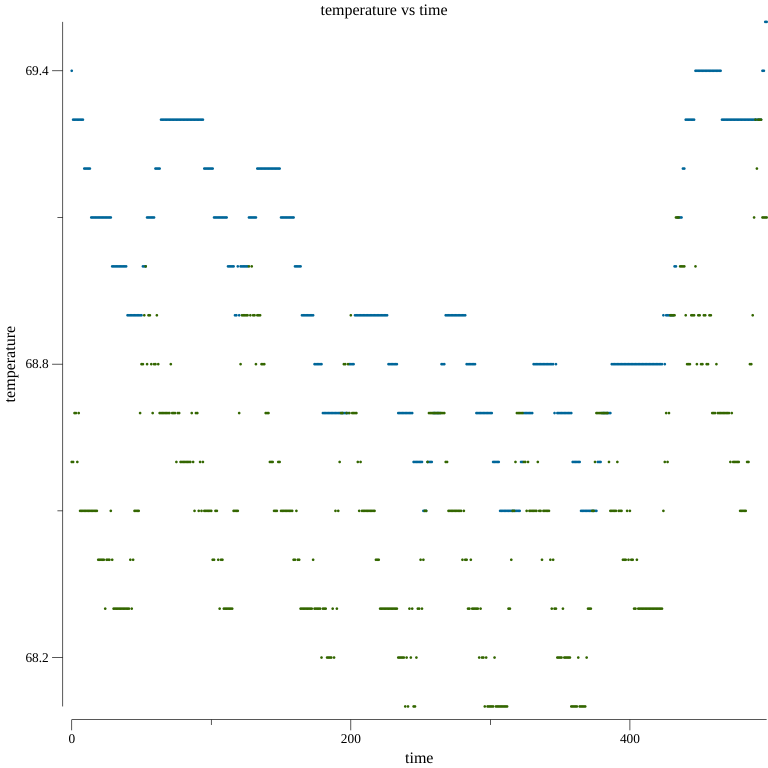

Values plotted in this chart, from the file beside it:
FLUKE 54-II, V1.5, 
Start Time, Stop Time, Elapsed Time, Interval, Total readings, Thermocouple Type, Scaling
1/24/2021 10:16:20 PM, 1/25/2021 6:34:20 AM, 8:18:00, 0:01:00, 499, K, (none)
, Max Time Stamp, Max, , Average, , Min, , Min Time Stamp, Offset
T1, 1/25/2021 6:33:20 AM, 69.5, 캟, 68.9, 캟, 68.5, 캟, 1/25/2021 2:28:20 AM, 0.0 캟
T2, 1/25/2021 6:26:20 AM, 69.3, 캟, 68.5, 캟, 68.1, 캟, 1/25/2021 2:15:20 AM, 0.0 캟
T1-T2, 1/24/2021 10:16:20 PM, 0.8, 캟, 0.4, 캟, -0.2, 캟, 1/25/2021 3:35:20 AM, 
Reading, T1, , T2, , T1-T2, , Time Stamp
1, 69.4, 캟, 68.6, 캟, 0.8, 캟, 1/24/2021 10:16:20 PM
2, 69.3, 캟, 68.6, 캟, 0.7, 캟, 1/24/2021 10:17:20 PM
3, 69.3, 캟, 68.7, 캟, 0.6, 캟, 1/24/2021 10:18:20 PM
4, 69.3, 캟, 68.7, 캟, 0.6, 캟, 1/24/2021 10:19:20 PM
5, 69.3, 캟, 68.6, 캟, 0.7, 캟, 1/24/2021 10:20:20 PM
6, 69.3, 캟, 68.7, 캟, 0.6, 캟, 1/24/2021 10:21:20 PM
7, 69.3, 캟, 68.5, 캟, 0.8, 캟, 1/24/2021 10:22:20 PM
8, 69.3, 캟, 68.5, 캟, 0.8, 캟, 1/24/2021 10:23:20 PM
9, 69.3, 캟, 68.5, 캟, 0.8, 캟, 1/24/2021 10:24:20 PM
10, 69.2, 캟, 68.5, 캟, 0.7, 캟, 1/24/2021 10:25:20 PM
11, 69.2, 캟, 68.5, 캟, 0.7, 캟, 1/24/2021 10:26:20 PM
12, 69.2, 캟, 68.5, 캟, 0.7, 캟, 1/24/2021 10:27:20 PM
13, 69.2, 캟, 68.5, 캟, 0.7, 캟, 1/24/2021 10:28:20 PM
14, 69.2, 캟, 68.5, 캟, 0.7, 캟, 1/24/2021 10:29:20 PM
15, 69.1, 캟, 68.5, 캟, 0.6, 캟, 1/24/2021 10:30:20 PM
16, 69.1, 캟, 68.5, 캟, 0.6, 캟, 1/24/2021 10:31:20 PM
17, 69.1, 캟, 68.5, 캟, 0.6, 캟, 1/24/2021 10:32:20 PM
18, 69.1, 캟, 68.5, 캟, 0.6, 캟, 1/24/2021 10:33:20 PM
19, 69.1, 캟, 68.5, 캟, 0.6, 캟, 1/24/2021 10:34:20 PM
20, 69.1, 캟, 68.4, 캟, 0.7, 캟, 1/24/2021 10:35:20 PM
21, 69.1, 캟, 68.4, 캟, 0.7, 캟, 1/24/2021 10:36:20 PM
22, 69.1, 캟, 68.4, 캟, 0.7, 캟, 1/24/2021 10:37:20 PM
23, 69.1, 캟, 68.4, 캟, 0.7, 캟, 1/24/2021 10:38:20 PM
24, 69.1, 캟, 68.4, 캟, 0.7, 캟, 1/24/2021 10:39:20 PM
25, 69.1, 캟, 68.3, 캟, 0.8, 캟, 1/24/2021 10:40:20 PM
26, 69.1, 캟, 68.4, 캟, 0.7, 캟, 1/24/2021 10:41:20 PM
27, 69.1, 캟, 68.4, 캟, 0.7, 캟, 1/24/2021 10:42:20 PM
28, 69.1, 캟, 68.4, 캟, 0.7, 캟, 1/24/2021 10:43:20 PM
29, 69.1, 캟, 68.5, 캟, 0.6, 캟, 1/24/2021 10:44:20 PM
30, 69, 캟, 68.4, 캟, 0.6, 캟, 1/24/2021 10:45:20 PM
31, 69, 캟, 68.3, 캟, 0.7, 캟, 1/24/2021 10:46:20 PM
32, 69, 캟, 68.3, 캟, 0.7, 캟, 1/24/2021 10:47:20 PM
33, 69, 캟, 68.3, 캟, 0.7, 캟, 1/24/2021 10:48:20 PM
34, 69, 캟, 68.3, 캟, 0.7, 캟, 1/24/2021 10:49:20 PM
35, 69, 캟, 68.3, 캟, 0.7, 캟, 1/24/2021 10:50:20 PM
36, 69, 캟, 68.3, 캟, 0.7, 캟, 1/24/2021 10:51:20 PM
37, 69, 캟, 68.3, 캟, 0.7, 캟, 1/24/2021 10:52:20 PM
38, 69, 캟, 68.3, 캟, 0.7, 캟, 1/24/2021 10:53:20 PM
39, 69, 캟, 68.3, 캟, 0.7, 캟, 1/24/2021 10:54:20 PM
40, 69, 캟, 68.3, 캟, 0.7, 캟, 1/24/2021 10:55:20 PM
41, 68.9, 캟, 68.3, 캟, 0.6, 캟, 1/24/2021 10:56:20 PM
42, 68.9, 캟, 68.3, 캟, 0.6, 캟, 1/24/2021 10:57:20 PM
43, 68.9, 캟, 68.4, 캟, 0.5, 캟, 1/24/2021 10:58:20 PM
44, 68.9, 캟, 68.3, 캟, 0.6, 캟, 1/24/2021 10:59:20 PM
45, 68.9, 캟, 68.4, 캟, 0.5, 캟, 1/24/2021 11:00:20 PM
46, 68.9, 캟, 68.5, 캟, 0.4, 캟, 1/24/2021 11:01:20 PM
47, 68.9, 캟, 68.5, 캟, 0.4, 캟, 1/24/2021 11:02:20 PM
48, 68.9, 캟, 68.5, 캟, 0.4, 캟, 1/24/2021 11:03:20 PM
49, 68.9, 캟, 68.5, 캟, 0.4, 캟, 1/24/2021 11:04:20 PM
50, 68.9, 캟, 68.7, 캟, 0.2, 캟, 1/24/2021 11:05:20 PM
51, 68.9, 캟, 68.8, 캟, 0.1, 캟, 1/24/2021 11:06:20 PM
52, 69, 캟, 68.8, 캟, 0.2, 캟, 1/24/2021 11:07:20 PM
53, 69, 캟, 68.9, 캟, 0.1, 캟, 1/24/2021 11:08:20 PM
... 446 more rows
